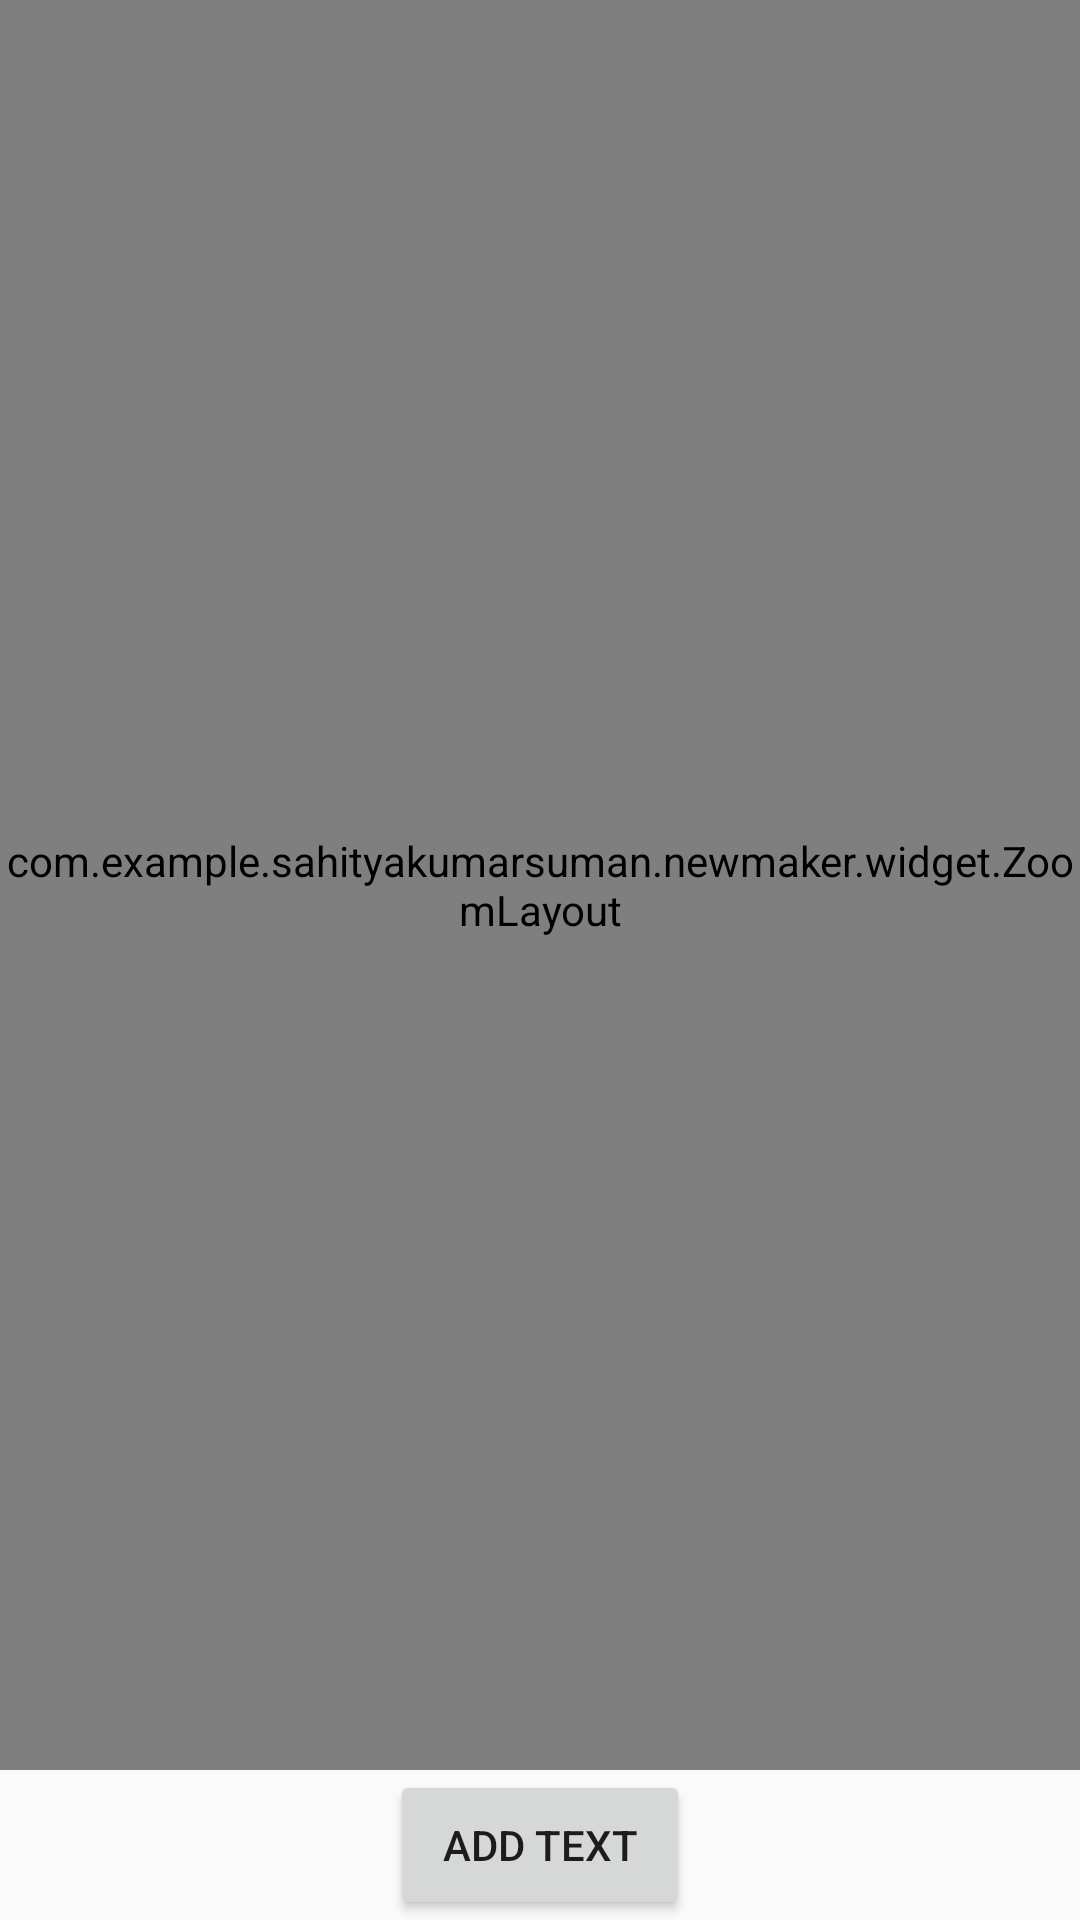

The Android layout XML behind this screen, and the referenced resources:
<!-- AndroidManifest.xml: application theme AppTheme -->
<!-- res/layout/text_add_image_view.xml -->
<?xml version="1.0" encoding="utf-8"?>
<RelativeLayout xmlns:android="http://schemas.android.com/apk/res/android"
    android:layout_width="match_parent"
    android:layout_height="match_parent">


    <com.example.sahityakumarsuman.newmaker.widget.ZoomLayout
        android:id="@+id/text_sticker_panel_frame"
        android:layout_width="match_parent"
        android:layout_height="match_parent"
        android:layout_above="@+id/add_text_button">

        <com.example.sahityakumarsuman.newmaker.textadding.TextStickerView
            android:id="@+id/text_sticker_panel"
            android:layout_width="wrap_content"
            android:layout_height="wrap_content"
            android:layout_gravity="center">

            <com.example.sahityakumarsuman.newmaker.photoview.PhotoView
                android:id="@+id/photo_view_used"
                android:layout_width="match_parent"
                android:layout_height="match_parent" />
        </com.example.sahityakumarsuman.newmaker.textadding.TextStickerView>

    </com.example.sahityakumarsuman.newmaker.widget.ZoomLayout>


    <Button
        android:id="@+id/add_text_button"
        android:layout_width="100dp"
        android:layout_height="50dp"
        android:layout_alignParentBottom="true"
        android:layout_centerHorizontal="true"
        android:text="ADD TEXT" />

</RelativeLayout>
<!-- resources referenced by this layout -->
<resources>
  <style name="AppTheme" parent="Theme.AppCompat.Light.DarkActionBar">
          
          <item name="colorPrimary">@color/colorPrimary</item>
          <item name="colorPrimaryDark">@color/colorPrimaryDark</item>
          <item name="colorAccent">@color/colorAccent</item>
      </style>
  <color name="colorPrimary">#008577</color>
  <color name="colorPrimaryDark">#00574B</color>
  <color name="colorAccent">#D81B60</color>
</resources>
